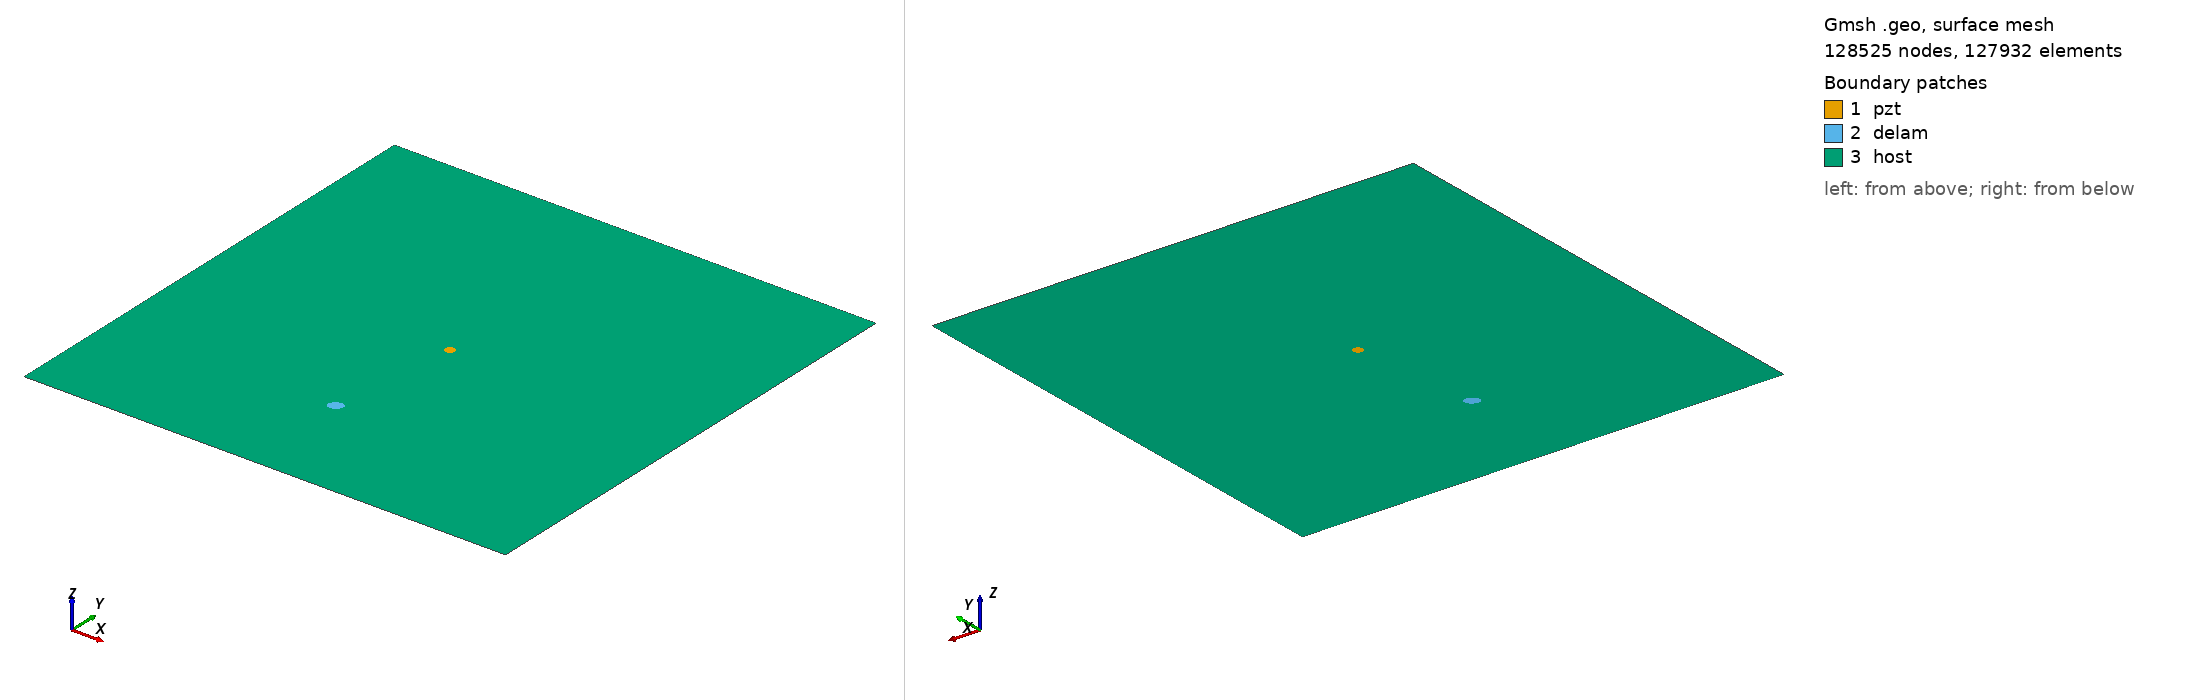

Gmsh geometry script, surface-meshed: 128525 nodes, 127932 surface elements. Boundary patches (legend numbers): 1 pzt, 2 delam, 3 host. Left view from above one corner, right view from below the opposite corner. Legend entries are the model's physical surfaces. The drawing asked Gmsh for element sizes between 1% and 20% of the model's largest extent; the script's own settings can give other sizes.

=== m2_rand_single_delam_290.geo (drawn) ===
SetFactory("OpenCASCADE");
L=0.500000; 
W=0.500000; 
a=0.007547; 
b=0.005693; 
x=0.233458; 
y=0.117497; 
alpha=0.179915 *Pi; 
r=0.005000; 
xpzt=0.250000; 
ypzt=0.250000; 
//+
Point(1) = {0, 0, 0, 1.0};
//+
Point(2) = {L, 0, 0, 1.0};
//+
Point(3) = {L, W, 0, 1.0};
//+
Point(4) = {0, W, 0, 1.0};
//+
Line(1) = {1, 2};
//+
Line(2) = {2, 3};
//+
Line(3) = {3, 4};
//+
Line(4) = {4, 1};
//+
Circle(5) = {xpzt, ypzt, -0, r, 0, 2*Pi};
//+
Ellipse(6) = {x, y, -0, a, b, 0, 2*Pi};
//+
Rotate {{0, 0, 1}, {x, y, 0}, alpha} {
  Curve{6}; 
}
//+
Curve Loop(1) = {4, 1, 2, 3};
//+
Curve Loop(2) = {6};
//+
Curve Loop(3) = {5};
//+
Curve Loop(4) = {6};
//+
Curve Loop(5) = {5};
//+
Plane Surface(1) = {5};
//+
Plane Surface(2) = {4};
//+
Plane Surface(3) = {1, 2, 3};
//+
Point(9) = {xpzt, ypzt, 0, 1.0};
//+
Point{9} In Surface {1};// mesh node at centre of pzt
//+
Physical Surface("pzt") = {1};
//+
Physical Surface("delam") = {2};
//+
Physical Surface("host") = {3};

Mesh.Algorithm = 6; // Frontal
Mesh.CharacteristicLengthFactor = 0.034000;
Mesh.CharacteristicLengthMin = 0.001000;
Mesh.CharacteristicLengthMax = 0.200000;
Mesh.RecombineAll = 1; // Apply recombination algorithm
Mesh.SubdivisionAlgorithm = 1; // 1: all quadrangles
Mesh.Smoothing = 1;
